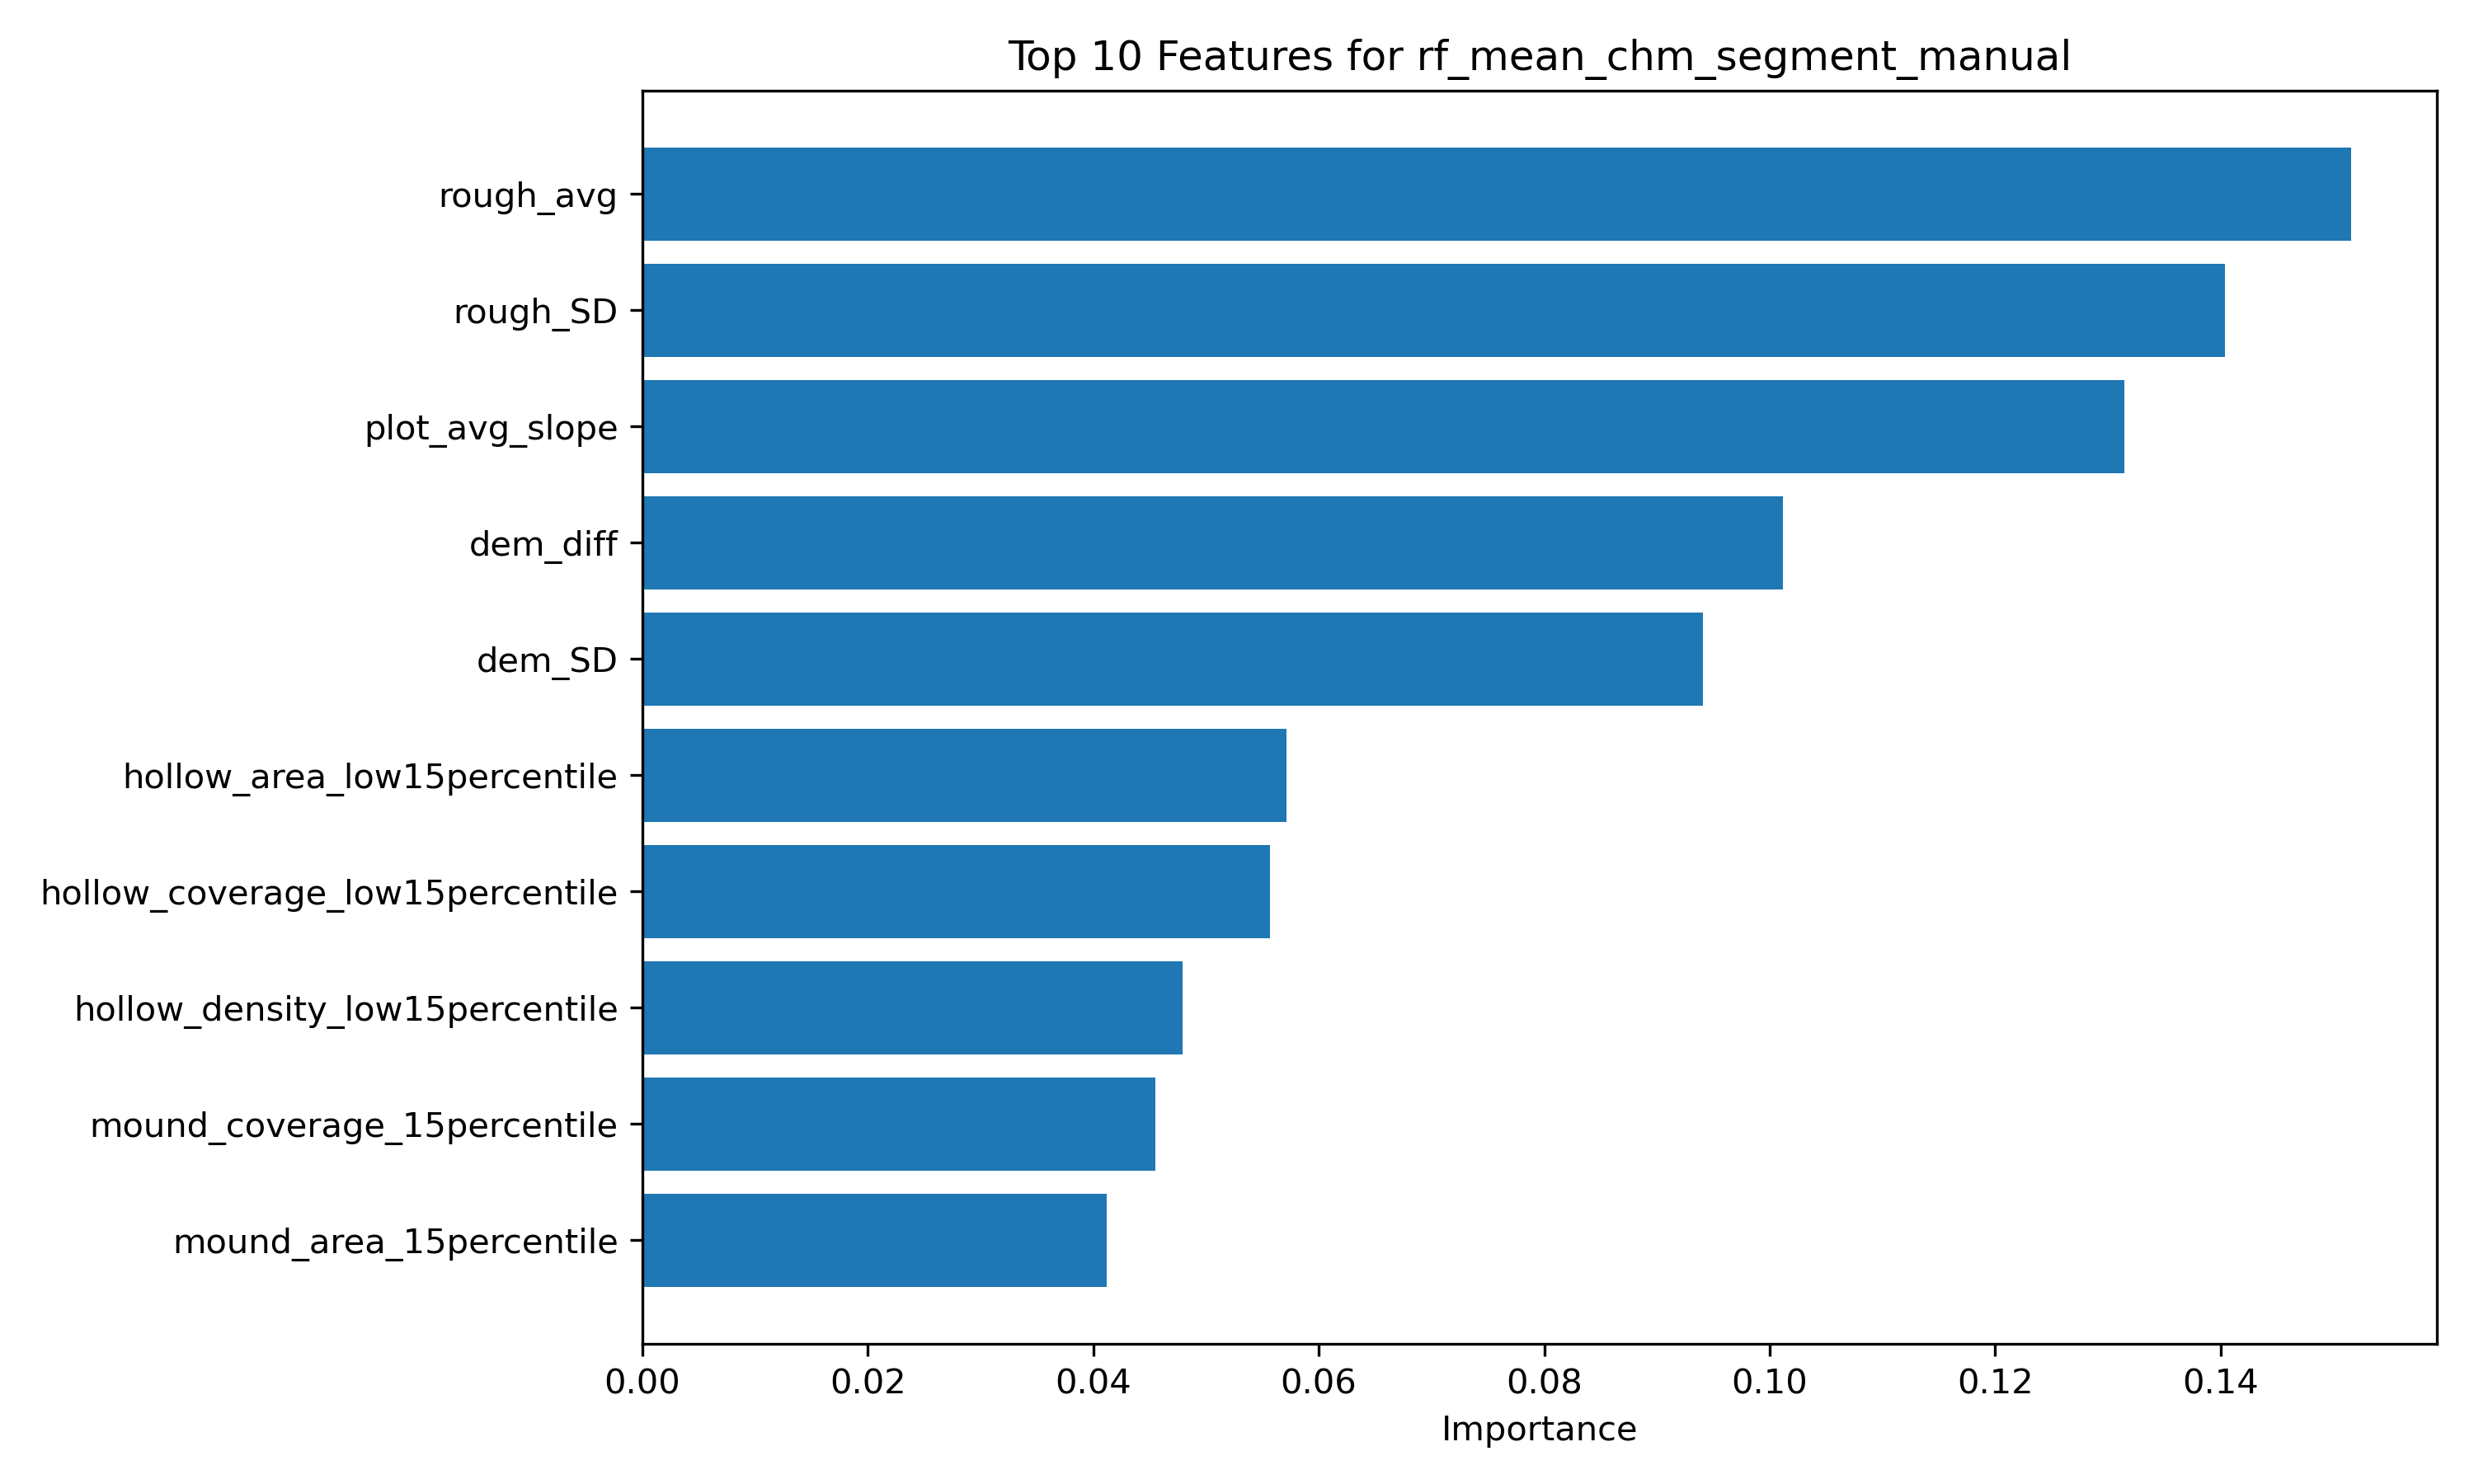

Data behind this chart, as committed beside it:
feature, importance
rough_avg, 0.1516
rough_SD, 0.1404
plot_avg_slope, 0.1314
dem_diff, 0.1012
dem_SD, 0.09406
hollow_area_low15percentile, 0.05717
hollow_coverage_low15percentile, 0.05567
hollow_density_low15percentile, 0.04793
mound_coverage_15percentile, 0.04548
mound_area_15percentile, 0.04116
